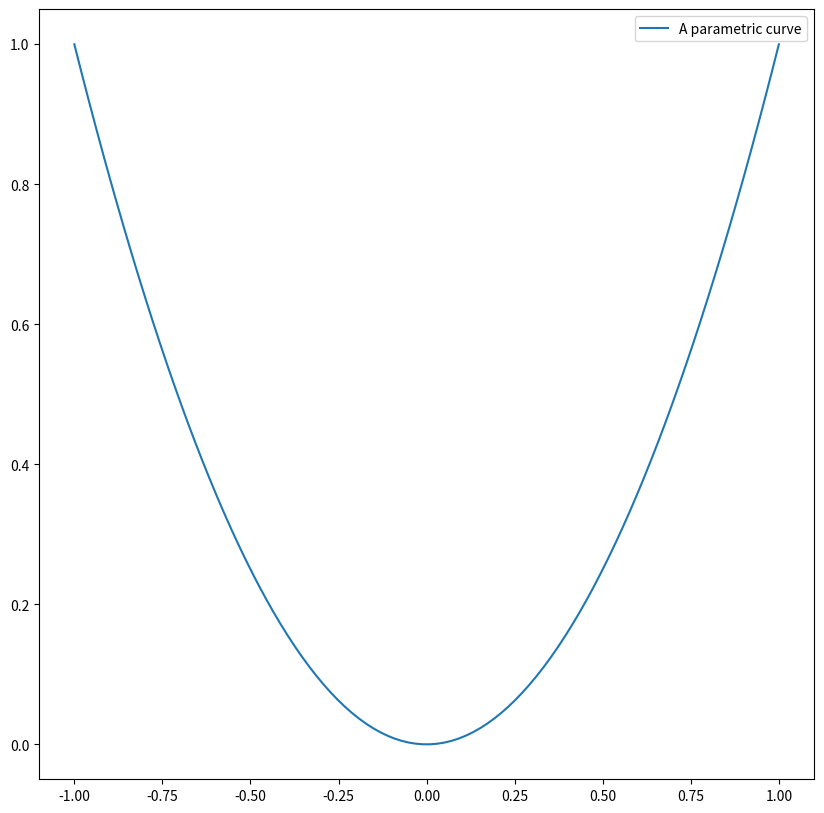

Write the Python code that produced this figure.
import numpy as np
import matplotlib.pyplot as plt
fig = plt.figure(figsize =(10, 10))
ax = fig.add_subplot()
t = np.linspace(-1, 1, 100)
x = t  
y = t**2 #Since (x,y) go goes thru the point (-1,1), (0,0) and (1,1) 
#the formula for y will by y**2.
ax.plot(x, y, label="A parametric curve")
ax.legend()
plt.show()
